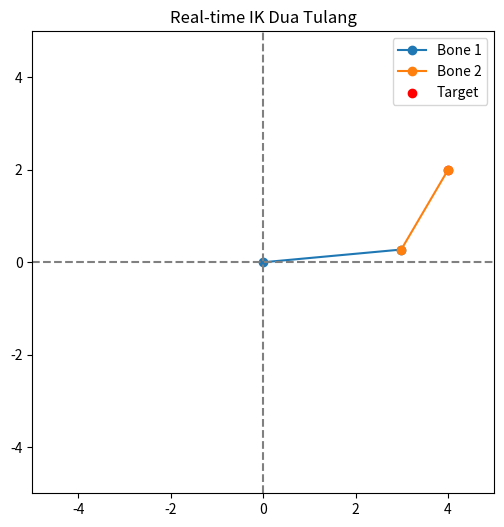

This figure's Python source:
import matplotlib.pyplot as plt
import math

# Panjang tulang
L1 = 3
L2 = 2

# Titik awal (shoulder)
x0, y0 = 0, 0

# Titik target awal
tx, ty = 4, 2

flip = False


# Fungsi untuk menghitung dan menggambar IK dua tulang
def update_ik(tx, ty):
    # Jarak ke target
    dist = math.sqrt((tx - x0)**2 + (ty - y0)**2)
    dist = min(dist, L1 + L2)  # Pastikan target dalam jangkauan

    # Sudut siku (theta2)
    cos_theta2 = (dist**2 - L1**2 - L2**2) / (2 * L1 * L2)
    cos_theta2 = max(min(cos_theta2, 1), -1)  # Clamp untuk keamanan
    theta2 = math.acos(cos_theta2)

    # Sudut shoulder (theta1)
    angle_to_target = math.atan2(ty - y0, tx - x0)
    cos_alpha = (dist**2 + L1**2 - L2**2) / (2 * dist * L1)
    cos_alpha = max(min(cos_alpha, 1), -1)  # Clamp
    alpha = math.acos(cos_alpha)
    theta1 = angle_to_target - alpha

    neg = 1
    if flip:
        neg = -1
        theta2 = -theta2
        
    theta1 = angle_to_target - (alpha*neg)

    # Posisi siku (elbow)
    x1 = x0 + L1 * math.cos(theta1)
    y1 = y0 + L1 * math.sin(theta1)

    # Posisi end-effector
    x2 = x1 + L2 * math.cos(theta1 + theta2)
    y2 = y1 + L2 * math.sin(theta1 + theta2)

    # Gambar ulang
    plt.cla()
    plt.plot([x0, x1], [y0, y1], marker='o', label='Bone 1')
    plt.plot([x1, x2], [y1, y2], marker='o', label='Bone 2')
    plt.scatter([tx], [ty], color='red', label='Target')
    plt.axhline(0, color='grey', linestyle='--')
    plt.axvline(0, color='grey', linestyle='--')
    plt.xlim(-5, 5)
    plt.ylim(-5, 5)
    plt.legend()
    plt.gca().set_aspect('equal', adjustable='box')
    plt.title('Real-time IK Dua Tulang')
    plt.draw()

# Fungsi saat mouse diklik
def on_click(event):
    global tx, ty
    if event.xdata is not None and event.ydata is not None:
        tx, ty = event.xdata, event.ydata
        update_ik(tx, ty)

# Inisialisasi plot
plt.figure(figsize=(6, 6))
plt.connect('button_press_event', on_click)
update_ik(tx, ty)
plt.show()
